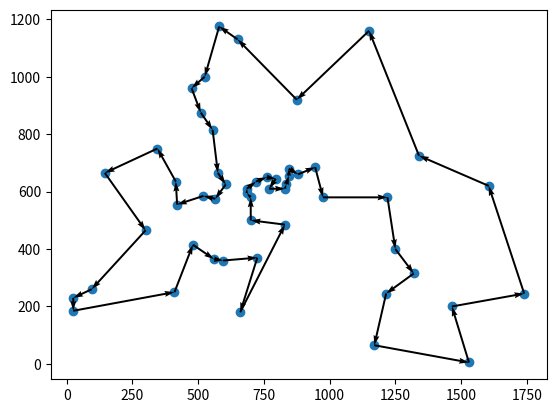

Recreate this plot in Python.
import numpy as np
import matplotlib.pyplot as plt
# ant colony for traveling salesman problem


class ACO(object):

    def __init__(self, nodes):
        self.n_node = nodes.shape[0]
        self.pheromone = np.ones((self.n_node, self.n_node))
        self.n_ants = 50
        self.rho = 0.1
        self.alpha = 1
        self.beta = 2
        self.q = 50
        self.distance = np.array([
            np.sqrt(np.square(nodes[i] - nodes[j]).sum())
            for j in range(self.n_node) for i in range(self.n_node)
        ]).reshape(self.n_node, -1)
        self.dist_inv_beta = np.array([
            np.power(np.square(nodes[i] - nodes[j]).sum(), -self.beta / 2)
            if i != j else 0
            for j in range(self.n_node) for i in range(self.n_node)
        ]).reshape(self.n_node, -1)

    def generate_path(self):
        # pick random init node
        this_id, next_id = -1, np.random.choice(np.arange(self.n_node))
        visited_ids = [next_id]
        this_distance = 0
        for _ in range(self.n_node - 1):
            this_id = next_id
            # available_nodes
            p = np.power(self.pheromone[this_id],
                         self.alpha) * self.dist_inv_beta[this_id]
            p[visited_ids] = 0
            next_id = np.random.choice(self.n_node, 1, p=p / np.sum(p))[0]
            this_distance += self.distance[this_id, next_id]
            visited_ids.append(next_id)
        this_distance += self.distance[next_id, visited_ids[0]]
        visited_ids.append(visited_ids[0])
        return visited_ids, this_distance

    def update_pheromone(self, paths, dists):
        self.pheromone *= (1 - self.rho)
        for path, dist in zip(paths, dists):
            for this_id, next_id in zip(path[1:], path[:-1]):
                self.pheromone[
                    this_id, next_id] += self.q * dist

    def optimize(self):
        best_path = []
        min_distance = np.inf
        for _ in range(100):
            paths, dists = [], []
            for _ in range(self.n_ants):
                this_path, this_distance = self.generate_path()
                paths.append(this_path)
                dists.append(this_distance)
                if min_distance > this_distance:
                    best_path = this_path
                    min_distance = this_distance
            self.update_pheromone(paths, dists)
        return best_path, min_distance


def main():
    nodes = np.array([[565.0, 575.0], [25.0, 185.0], [345.0, 750.0], [945.0, 685.0], [845.0, 655.0], [880.0, 660.0], [25.0, 230.0], [525.0, 1000.0], [580.0, 1175.0], [650.0, 1130.0], [1605.0, 620.0], [1220.0, 580.0], [1465.0, 200.0], [1530.0, 5.0], [845.0, 680.0], [725.0, 370.0], [145.0, 665.0], [415.0, 635.0], [510.0, 875.0], [560.0, 365.0], [300.0, 465.0], [520.0, 585.0], [480.0, 415.0], [835.0, 625.0], [975.0, 580.0], [1215.0, 245.0], [
                     1320.0, 315.0], [1250.0, 400.0], [660.0, 180.0], [410.0, 250.0], [420.0, 555.0], [575.0, 665.0], [1150.0, 1160.0], [700.0, 580.0], [685.0, 595.0], [685.0, 610.0], [770.0, 610.0], [795.0, 645.0], [720.0, 635.0], [760.0, 650.0], [475.0, 960.0], [95.0, 260.0], [875.0, 920.0], [700.0, 500.0], [555.0, 815.0], [830.0, 485.0], [1170.0, 65.0], [830.0, 610.0], [605.0, 625.0], [595.0, 360.0], [1340.0, 725.0], [1740.0, 245.0]])
    aco = ACO(nodes)
    best_path, min_distance = aco.optimize()
    print('best path:', best_path, 'length:', min_distance)
    plt.scatter(nodes[:, 0], nodes[:, 1])

    pos = nodes[best_path]
    angles = pos[1:] - pos[:-1]
    plt.quiver(pos[:-1, 0], pos[:-1, 1], angles[:, 0], angles[:, 1],
               scale_units='xy', angles='xy', scale=1, width=0.004)
    plt.show()


if __name__ == "__main__":
    main()
